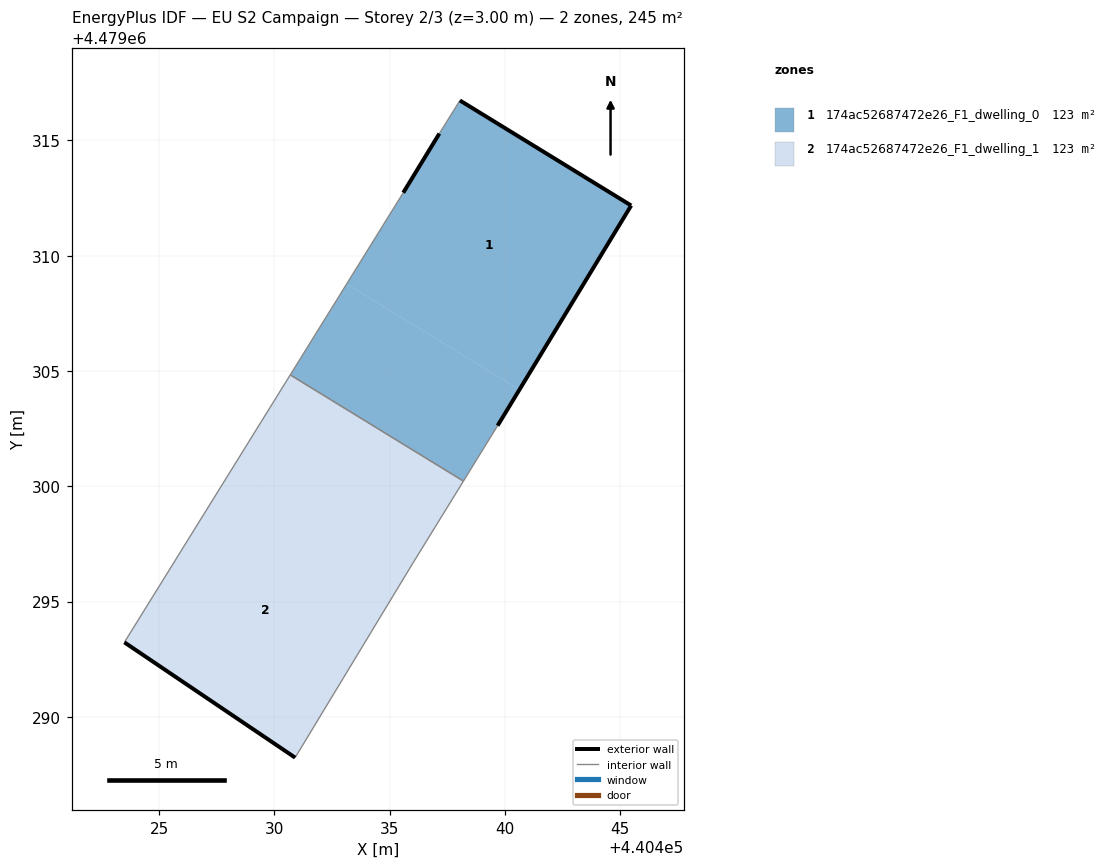
=== STOREY PLAN SPEC (per zone: floor XY polygon, exterior-wall plan segments, windows/doors) ===
zone 1: 174ac52687472e26_F1_dwelling_0  (122.6 m²)
  floor: (440440.62, 4479304.19) (440445.47, 4479312.18) (440438.04, 4479316.73) (440437.15, 4479315.29) (440435.59, 4479312.73) (440433.14, 4479308.78)
  floor: (440438.20, 4479300.23) (440439.68, 4479302.63) (440440.62, 4479304.19) (440433.14, 4479308.78) (440430.69, 4479304.83)
  exterior wall: (440445.47, 4479312.18) – (440439.68, 4479302.63)  [11.2 m]
  exterior wall: (440435.59, 4479312.73) – (440437.15, 4479315.29)  [3.0 m]
  exterior wall: (440438.04, 4479316.73) – (440445.47, 4479312.18)  [8.7 m]
  interior walls: 4
zone 2: 174ac52687472e26_F1_dwelling_1  (122.6 m²)
  floor: (440436.04, 4479296.72) (440438.20, 4479300.23) (440430.69, 4479304.83) (440428.25, 4479300.89) (440435.77, 4479296.28)
  floor: (440430.90, 4479288.24) (440435.77, 4479296.28) (440428.25, 4479300.89) (440423.49, 4479293.24)
  exterior wall: (440430.90, 4479288.24) – (440423.49, 4479293.24)  [8.9 m]
  interior walls: 4

=== DERIVED (storey summary) ===
Building: EU S2 Campaign
Storey: 2 of 3  (floor level z = 3.00 m)
Storey gross floor area: 245.2 m²
Zones on this storey: 2
  - 174ac52687472e26_F1_dwelling_0: floor 122.6 m²; exterior wall 22.9 m (68.6 m²); WWR 0.0%
  - 174ac52687472e26_F1_dwelling_1: floor 122.6 m²; exterior wall 8.9 m (26.8 m²); WWR 0.0%
Zone adjacency (shared interzone walls):
  - 174ac52687472e26_F1_dwelling_0 ↔ 174ac52687472e26_F1_dwelling_1